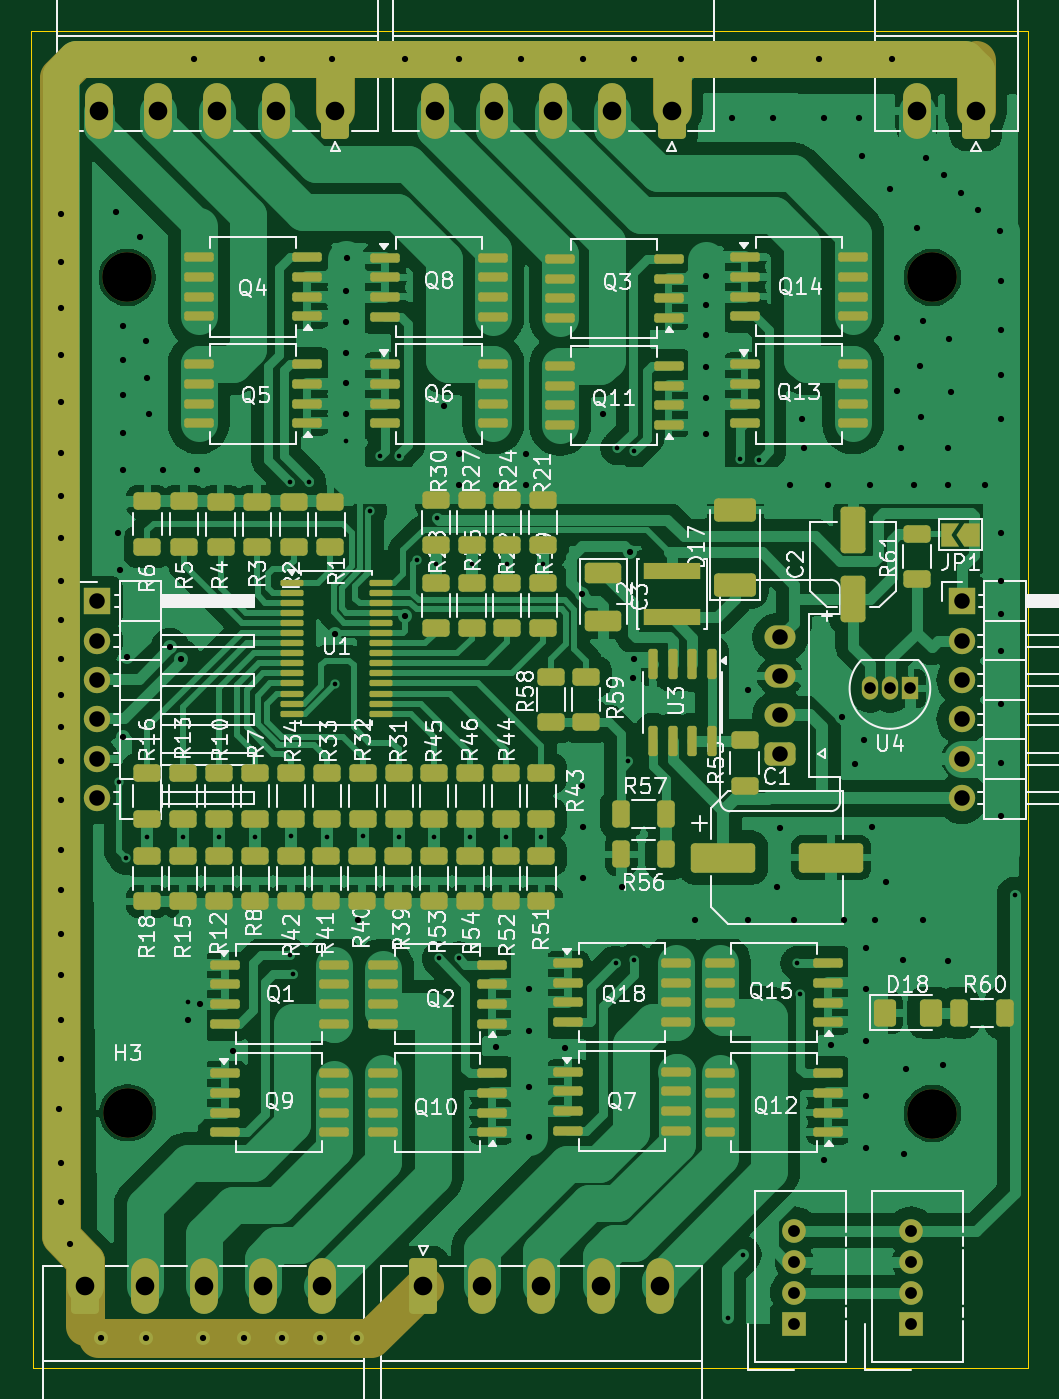
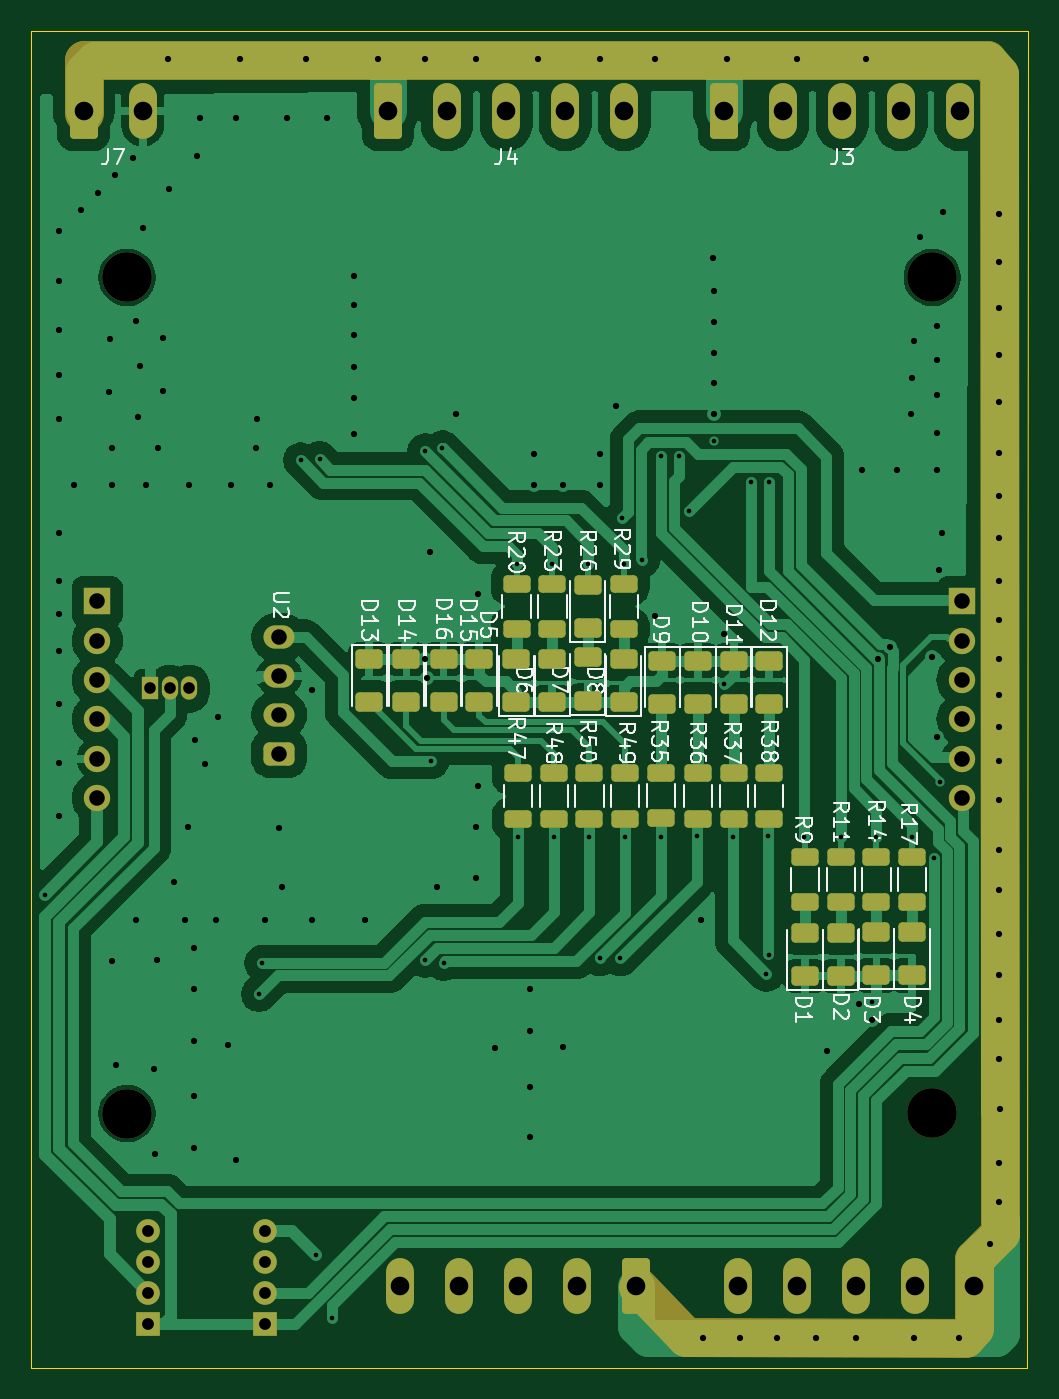
Circuit board: 11 layer files. Board 64.3 x 86.2 mm.
- bottom_mask: pwm_i2c-B_Mask.gbs (5600 bytes)
- paste: pwm_i2c-B_Paste.gbp (3092 bytes)
- bottom_silk: pwm_i2c-B_Silkscreen.gbo (59624 bytes)
- bottom_copper: pwm_i2c-Back.gbl (98920 bytes)
- outline: pwm_i2c-Edge_Cuts.gm1 (722 bytes)
- top_mask: pwm_i2c-F_Mask.gts (12224 bytes)
- paste: pwm_i2c-F_Paste.gtp (9003 bytes)
- top_silk: pwm_i2c-F_Silkscreen.gto (149259 bytes)
- top_copper: pwm_i2c-Front.gtl (232712 bytes)
- drill: pwm_i2c-NPTH.drl (387 bytes)
- drill: pwm_i2c-PTH.drl (4051 bytes)

=== bottom_mask: pwm_i2c-B_Mask.gbs ===
G04 #@! TF.GenerationSoftware,KiCad,Pcbnew,8.0.5*
G04 #@! TF.CreationDate,2024-10-29T22:07:05+01:00*
G04 #@! TF.ProjectId,pwm_i2c,70776d5f-6932-4632-9e6b-696361645f70,rev?*
G04 #@! TF.SameCoordinates,Original*
G04 #@! TF.FileFunction,Soldermask,Bot*
G04 #@! TF.FilePolarity,Negative*
%FSLAX46Y46*%
G04 Gerber Fmt 4.6, Leading zero omitted, Abs format (unit mm)*
G04 Created by KiCad (PCBNEW 8.0.5) date 2024-10-29 22:07:05*
%MOMM*%
%LPD*%
G01*
G04 APERTURE LIST*
G04 Aperture macros list*
%AMRoundRect*
0 Rectangle with rounded corners*
0 $1 Rounding radius*
0 $2 $3 $4 $5 $6 $7 $8 $9 X,Y pos of 4 corners*
0 Add a 4 corners polygon primitive as box body*
4,1,4,$2,$3,$4,$5,$6,$7,$8,$9,$2,$3,0*
0 Add four circle primitives for the rounded corners*
1,1,$1+$1,$2,$3*
1,1,$1+$1,$4,$5*
1,1,$1+$1,$6,$7*
1,1,$1+$1,$8,$9*
0 Add four rect primitives between the rounded corners*
20,1,$1+$1,$2,$3,$4,$5,0*
20,1,$1+$1,$4,$5,$6,$7,0*
20,1,$1+$1,$6,$7,$8,$9,0*
20,1,$1+$1,$8,$9,$2,$3,0*%
G04 Aperture macros list end*
%ADD10C,2.500000*%
%ADD11R,1.524000X1.524000*%
%ADD12C,1.524000*%
%ADD13R,1.700000X1.700000*%
%ADD14O,1.700000X1.700000*%
%ADD15RoundRect,0.250000X0.650000X1.550000X-0.650000X1.550000X-0.650000X-1.550000X0.650000X-1.550000X0*%
%ADD16O,1.800000X3.600000*%
%ADD17RoundRect,0.250000X-0.650000X-1.550000X0.650000X-1.550000X0.650000X1.550000X-0.650000X1.550000X0*%
%ADD18C,3.200000*%
%ADD19R,1.050000X1.500000*%
%ADD20O,1.050000X1.500000*%
%ADD21RoundRect,0.375000X0.625000X-0.375000X0.625000X0.375000X-0.625000X0.375000X-0.625000X-0.375000X0*%
%ADD22O,2.000000X1.500000*%
%ADD23RoundRect,0.250000X0.625000X-0.375000X0.625000X0.375000X-0.625000X0.375000X-0.625000X-0.375000X0*%
%ADD24RoundRect,0.250000X-0.625000X0.375000X-0.625000X-0.375000X0.625000X-0.375000X0.625000X0.375000X0*%
%ADD25RoundRect,0.250000X0.625000X-0.312500X0.625000X0.312500X-0.625000X0.312500X-0.625000X-0.312500X0*%
%ADD26RoundRect,0.250000X-0.625000X0.312500X-0.625000X-0.312500X0.625000X-0.312500X0.625000X0.312500X0*%
G04 APERTURE END LIST*
D10*
X52900000Y-100700000D02*
X54600000Y-102400000D01*
X54600000Y-106800000D02*
X55200000Y-107500000D01*
X55200000Y-107500000D02*
X73200000Y-107400000D01*
X53000000Y-26000000D02*
X53799991Y-25099991D01*
X53000000Y-26000000D02*
X52900000Y-92500000D01*
X112000000Y-28500000D02*
X112000000Y-25100000D01*
X54600000Y-102400000D02*
X54600000Y-106800000D01*
X112000000Y-25100000D02*
X53800000Y-25100000D01*
X52900000Y-92500000D02*
X52900000Y-100700000D01*
X73200000Y-107400000D02*
X76300000Y-104200000D01*
D11*
X107850000Y-106550000D03*
D12*
X107850000Y-104550000D03*
X107850000Y-102550000D03*
X107850000Y-100550000D03*
D13*
X55375000Y-59975000D03*
D14*
X55375000Y-62515000D03*
X55375000Y-65055000D03*
X55375000Y-67595000D03*
X55375000Y-70135000D03*
X55375000Y-72675000D03*
D15*
X92390000Y-28350000D03*
D16*
X88580000Y-28350000D03*
X84770000Y-28350000D03*
X80960000Y-28350000D03*
X77150000Y-28350000D03*
D13*
X111125000Y-59975000D03*
D14*
X111125000Y-62515000D03*
X111125000Y-65055000D03*
X111125000Y-67595000D03*
X111125000Y-70135000D03*
X111125000Y-72675000D03*
D17*
X54610000Y-104150000D03*
D16*
X58420000Y-104150000D03*
X62230000Y-104150000D03*
X66040000Y-104150000D03*
X69850000Y-104150000D03*
D18*
X109200000Y-39100000D03*
D11*
X100315000Y-106550000D03*
D12*
X100315000Y-104550000D03*
X100315000Y-102550000D03*
X100315000Y-100550000D03*
D19*
X107740000Y-65600000D03*
D20*
X106470000Y-65600000D03*
X105200000Y-65600000D03*
D18*
X57300000Y-39100000D03*
D21*
X99400000Y-69800000D03*
D22*
X99400000Y-67300000D03*
X99400000Y-64800000D03*
X99400000Y-62300000D03*
D18*
X57335393Y-92953512D03*
X109200000Y-93000000D03*
D15*
X70725000Y-28350000D03*
D16*
X66915000Y-28350000D03*
X63105000Y-28350000D03*
X59295000Y-28350000D03*
X55485000Y-28350000D03*
D15*
X112010000Y-28350000D03*
D16*
X108200000Y-28350000D03*
D17*
X76385000Y-104150000D03*
D16*
X80195000Y-104150000D03*
X84005000Y-104150000D03*
X87815000Y-104150000D03*
X91625000Y-104150000D03*
D23*
X79500000Y-61700000D03*
X79500000Y-58900000D03*
X63200000Y-84137500D03*
X63200000Y-81337500D03*
D24*
X91200000Y-63700000D03*
X91200000Y-66500000D03*
X88800000Y-63700000D03*
X88800000Y-66500000D03*
X67800000Y-63800000D03*
X67800000Y-66600000D03*
X86500000Y-63700000D03*
X86500000Y-66500000D03*
D23*
X77200000Y-66500000D03*
X77200000Y-63700000D03*
X58600000Y-84100000D03*
X58600000Y-81300000D03*
X79500000Y-66400000D03*
X79500000Y-63600000D03*
D25*
X84100000Y-61762500D03*
X84100000Y-58837500D03*
D26*
X72400000Y-71075000D03*
X72400000Y-74000000D03*
X79400000Y-71075000D03*
X79400000Y-74000000D03*
D25*
X65500000Y-79362500D03*
X65500000Y-76437500D03*
D26*
X70100000Y-71075000D03*
X70100000Y-74000000D03*
X84000000Y-71075000D03*
X84000000Y-74000000D03*
D25*
X58600000Y-79362500D03*
X58600000Y-76437500D03*
D23*
X65500000Y-84137500D03*
X65500000Y-81337500D03*
D24*
X93600000Y-63700000D03*
X93600000Y-66500000D03*
D26*
X77100000Y-71075000D03*
X77100000Y-74000000D03*
D23*
X81800000Y-66500000D03*
X81800000Y-63700000D03*
D25*
X81787532Y-61771015D03*
X81787532Y-58846015D03*
D24*
X72400000Y-63800000D03*
X72400000Y-66600000D03*
D26*
X74800000Y-71037500D03*
X74800000Y-73962500D03*
D25*
X60900000Y-79362500D03*
X60900000Y-76437500D03*
D24*
X70100000Y-63800000D03*
X70100000Y-66600000D03*
X74700000Y-63800000D03*
X74700000Y-66600000D03*
D25*
X77195001Y-61765007D03*
X77195001Y-58840007D03*
D23*
X84105338Y-66496645D03*
X84105338Y-63696645D03*
X60900000Y-84100000D03*
X60900000Y-81300000D03*
D26*
X67800000Y-71075000D03*
X67800000Y-74000000D03*
X81700000Y-71075000D03*
X81700000Y-74000000D03*
D25*
X63200000Y-79362500D03*
X63200000Y-76437500D03*
M02*

=== paste: pwm_i2c-B_Paste.gbp (3092 bytes, source withheld) ===
=== bottom_silk: pwm_i2c-B_Silkscreen.gbo (59624 bytes, source omitted) ===
=== bottom_copper: pwm_i2c-Back.gbl (98920 bytes, source omitted) ===
=== outline: pwm_i2c-Edge_Cuts.gm1 ===
G04 #@! TF.GenerationSoftware,KiCad,Pcbnew,8.0.5*
G04 #@! TF.CreationDate,2024-10-29T22:07:05+01:00*
G04 #@! TF.ProjectId,pwm_i2c,70776d5f-6932-4632-9e6b-696361645f70,rev?*
G04 #@! TF.SameCoordinates,Original*
G04 #@! TF.FileFunction,Profile,NP*
%FSLAX46Y46*%
G04 Gerber Fmt 4.6, Leading zero omitted, Abs format (unit mm)*
G04 Created by KiCad (PCBNEW 8.0.5) date 2024-10-29 22:07:05*
%MOMM*%
%LPD*%
G01*
G04 APERTURE LIST*
G04 #@! TA.AperFunction,Profile*
%ADD10C,0.038100*%
G04 #@! TD*
G04 APERTURE END LIST*
D10*
X51200000Y-109400000D02*
X51100000Y-23200000D01*
X115400000Y-23200000D02*
X115400000Y-109400000D01*
X115400000Y-109400000D02*
X51200000Y-109400000D01*
X51100000Y-23200000D02*
X115400000Y-23200000D01*
M02*

=== top_mask: pwm_i2c-F_Mask.gts (12224 bytes, source omitted) ===
=== paste: pwm_i2c-F_Paste.gtp (9003 bytes, source omitted) ===
=== top_silk: pwm_i2c-F_Silkscreen.gto (149259 bytes, source omitted) ===
=== top_copper: pwm_i2c-Front.gtl (232712 bytes, source omitted) ===
=== drill: pwm_i2c-NPTH.drl ===
M48
; DRILL file {KiCad 8.0.5} date 2024-10-29T22:07:10+0100
; FORMAT={-:-/ absolute / metric / decimal}
; #@! TF.CreationDate,2024-10-29T22:07:10+01:00
; #@! TF.GenerationSoftware,Kicad,Pcbnew,8.0.5
; #@! TF.FileFunction,NonPlated,1,4,NPTH
FMAT,2
METRIC
; #@! TA.AperFunction,NonPlated,NPTH,ComponentDrill
T1C3.200
%
G90
G05
T1
X57.3Y-39.1
X57.335Y-92.954
X109.2Y-39.1
X109.2Y-93.0
M30

=== drill: pwm_i2c-PTH.drl ===
M48
; DRILL file {KiCad 8.0.5} date 2024-10-29T22:07:10+0100
; FORMAT={-:-/ absolute / metric / decimal}
; #@! TF.CreationDate,2024-10-29T22:07:10+01:00
; #@! TF.GenerationSoftware,Kicad,Pcbnew,8.0.5
; #@! TF.FileFunction,Plated,1,4,PTH
FMAT,2
METRIC
; #@! TA.AperFunction,Plated,PTH,ViaDrill
T1C0.300
; #@! TA.AperFunction,Plated,PTH,ViaDrill
T2C0.400
; #@! TA.AperFunction,Plated,PTH,ComponentDrill
T3C0.750
; #@! TA.AperFunction,Plated,PTH,ComponentDrill
T4C0.762
; #@! TA.AperFunction,Plated,PTH,ComponentDrill
T5C1.000
; #@! TA.AperFunction,Plated,PTH,ComponentDrill
T6C1.200
%
G90
G05
T1
X56.8Y-71.6
X57.2Y-76.5
X58.6Y-75.2
X60.9Y-75.2
X61.2Y-85.8
X63.2Y-75.2
X65.543Y-75.2
X67.8Y-52.3
X67.8Y-82.8
X67.857Y-75.1
X68.0Y-84.0
X69.0Y-52.3
X70.171Y-75.2
X70.7Y-65.3
X71.4Y-49.646
X72.486Y-75.1
X72.954Y-54.127
X73.6Y-50.6
X74.8Y-50.6
X74.8Y-75.2
X76.0Y-57.3
X77.1Y-75.2
X77.2Y-57.6
X77.3Y-54.6
X77.4Y-83.0
X78.7Y-83.0
X79.4Y-75.2
X79.5Y-57.6
X81.7Y-75.2
X81.8Y-57.6
X84.0Y-75.2
X84.1Y-57.6
X88.8Y-83.3
X88.9Y-50.1
X89.6Y-70.3
X90.0Y-50.3
X90.0Y-83.1
X96.0Y-106.2
X96.8Y-50.8
X97.0Y-102.1
X98.0Y-50.873
X100.505Y-83.305
X100.7Y-85.3
X114.5Y-78.9
T2
X52.9Y-92.7
X53.0Y-35.0
X53.0Y-38.1
X53.0Y-41.1
X53.0Y-44.1
X53.0Y-47.1
X53.0Y-50.4
X53.0Y-53.2
X53.0Y-55.9
X53.0Y-58.7
X53.0Y-61.2
X53.0Y-63.7
X53.0Y-66.0
X53.0Y-68.1
X53.0Y-70.3
X53.0Y-72.8
X53.0Y-76.0
X53.0Y-78.6
X53.0Y-81.4
X53.0Y-84.1
X53.0Y-87.0
X53.0Y-89.5
X53.0Y-96.2
X53.0Y-98.7
X53.6Y-101.4
X55.6Y-107.5
X56.6Y-34.9
X56.7Y-55.6
X56.85Y-57.95
X57.0Y-42.2
X57.0Y-44.4
X57.0Y-46.7
X57.0Y-49.1
X57.0Y-51.5
X57.0Y-68.7
X57.3Y-63.6
X58.1Y-36.5
X58.5Y-43.2
X58.5Y-107.5
X58.6Y-45.6
X58.7Y-47.9
X59.6Y-51.5
X60.053Y-62.953
X60.779Y-63.679
X61.2Y-87.0
X61.6Y-25.044
X61.8Y-51.5
X62.0Y-85.935
X62.2Y-107.5
X64.1Y-89.0
X64.8Y-107.5
X66.0Y-25.044
X67.3Y-107.5
X69.7Y-107.5
X70.5Y-24.987
X70.7Y-62.1
X71.4Y-40.0
X71.4Y-42.0
X71.4Y-44.0
X71.4Y-45.9
X71.4Y-47.892
X71.45Y-37.85
X72.1Y-107.5
X72.2Y-80.5
X75.2Y-24.987
X75.2Y-60.9
X77.7Y-47.4
X78.7Y-24.987
X78.7Y-50.5
X78.7Y-52.5
X81.1Y-52.5
X81.1Y-88.7
X82.7Y-24.987
X83.0Y-50.5
X83.0Y-52.5
X83.2Y-85.0
X83.2Y-87.7
X83.2Y-91.3
X83.2Y-94.504
X85.5Y-88.8
X86.6Y-59.5
X86.6Y-71.9
X86.7Y-24.987
X86.7Y-74.5
X86.7Y-77.8
X88.0Y-47.9
X89.2Y-78.4
X89.7Y-56.8
X89.9Y-64.9
X90.0Y-24.987
X90.0Y-63.7
X93.0Y-24.996
X93.9Y-80.5
X94.6Y-39.0
X94.6Y-40.9
X94.6Y-42.8
X94.6Y-44.9
X94.6Y-46.9
X94.6Y-49.2
X96.3Y-28.8
X97.3Y-65.7
X97.3Y-80.5
X97.7Y-24.996
X98.9Y-28.8
X99.2Y-78.4
X99.4Y-74.6
X100.0Y-52.5
X100.3Y-80.5
X100.8Y-48.2
X100.9Y-50.1
X101.9Y-24.996
X102.2Y-28.8
X102.2Y-96.0
X102.5Y-52.5
X102.7Y-88.6
X103.35Y-67.45
X103.5Y-80.5
X104.2Y-70.5
X104.5Y-28.8
X104.7Y-31.3
X104.8Y-68.9
X104.9Y-82.3
X104.9Y-85.0
X104.9Y-88.3
X104.9Y-91.9
X104.9Y-95.2
X105.2Y-52.5
X105.3Y-74.5
X105.5Y-80.5
X106.2Y-78.1
X106.5Y-33.4
X106.6Y-24.996
X106.9Y-43.0
X106.9Y-46.4
X107.2Y-50.1
X107.3Y-83.1
X107.4Y-95.6
X107.5Y-90.1
X108.0Y-52.5
X108.2Y-35.9
X108.4Y-44.8
X108.5Y-48.1
X108.6Y-41.9
X108.6Y-80.5
X108.825Y-31.375
X109.9Y-89.9
X109.975Y-32.525
X110.2Y-50.1
X110.2Y-52.5
X110.2Y-83.2
X110.3Y-43.1
X110.4Y-46.5
X111.075Y-33.625
X112.175Y-34.725
X112.6Y-52.5
X113.575Y-36.125
X113.6Y-39.3
X113.6Y-42.5
X113.6Y-45.4
X113.6Y-48.2
X113.6Y-55.6
X113.6Y-58.7
X113.6Y-60.8
X113.6Y-63.2
X113.6Y-66.6
X113.6Y-70.4
X113.6Y-73.8
T3
X105.2Y-65.6
X106.47Y-65.6
X107.74Y-65.6
T4
X100.315Y-100.55
X100.315Y-102.55
X100.315Y-104.55
X100.315Y-106.55
X107.85Y-100.55
X107.85Y-102.55
X107.85Y-104.55
X107.85Y-106.55
T5
X55.375Y-59.975
X55.375Y-62.515
X55.375Y-65.055
X55.375Y-67.595
X55.375Y-70.135
X55.375Y-72.675
X99.4Y-62.3
X99.4Y-64.8
X99.4Y-67.3
X99.4Y-69.8
X111.125Y-59.975
X111.125Y-62.515
X111.125Y-65.055
X111.125Y-67.595
X111.125Y-70.135
X111.125Y-72.675
T6
X54.61Y-104.15
X55.485Y-28.35
X58.42Y-104.15
X59.295Y-28.35
X62.23Y-104.15
X63.105Y-28.35
X66.04Y-104.15
X66.915Y-28.35
X69.85Y-104.15
X70.725Y-28.35
X76.385Y-104.15
X77.15Y-28.35
X80.195Y-104.15
X80.96Y-28.35
X84.005Y-104.15
X84.77Y-28.35
X87.815Y-104.15
X88.58Y-28.35
X91.625Y-104.15
X92.39Y-28.35
X108.2Y-28.35
X112.01Y-28.35
M30

